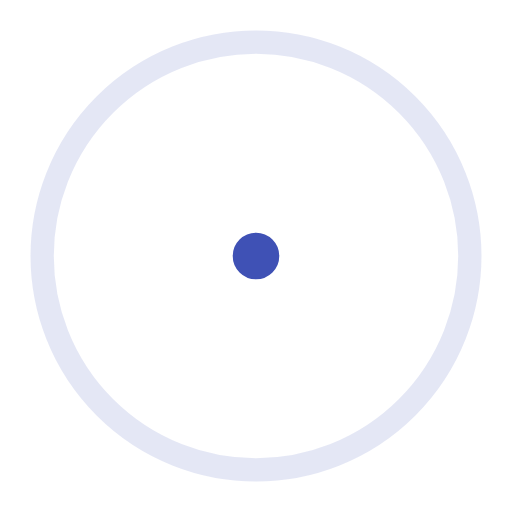
t = 0.00 s
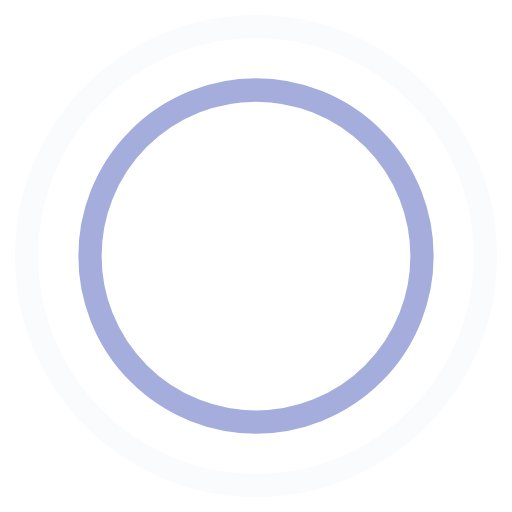
t = 0.45 s
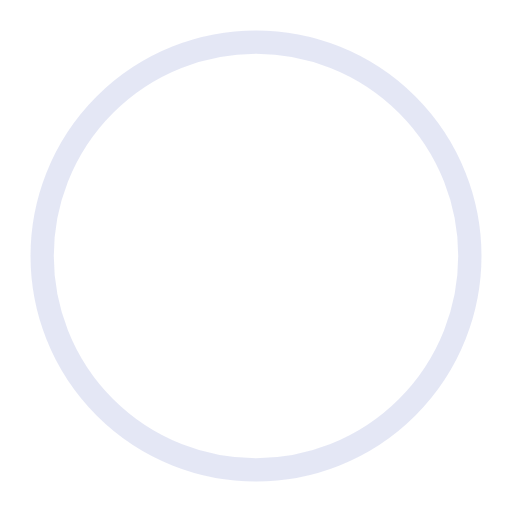
t = 0.90 s
t = 1.35 s: frame unchanged from t = 0.45 s, image omitted

The animated SVG that drew these frames (rendered in a browser with its animation timeline set to each time). Animation: 4 SMIL elements (animate=4); one cycle of 1.80 s, repeats indefinitely.

<!-- By Sam Herbert (@sherb), for everyone. More @ http://goo.gl/7AJzbL -->
<svg width="44" height="44" viewBox="0 0 44 44" xmlns="http://www.w3.org/2000/svg" stroke="#3f51b5">
    <g fill="none" fill-rule="evenodd" stroke-width="2">
        <circle cx="22" cy="22" r="1">
            <animate attributeName="r"
                begin="0s" dur="1.8s"
                values="1; 20"
                calcMode="spline"
                keyTimes="0; 1"
                keySplines="0.165, 0.84, 0.44, 1"
                repeatCount="indefinite" />
            <animate attributeName="stroke-opacity"
                begin="0s" dur="1.8s"
                values="1; 0"
                calcMode="spline"
                keyTimes="0; 1"
                keySplines="0.3, 0.61, 0.355, 1"
                repeatCount="indefinite" />
        </circle>
        <circle cx="22" cy="22" r="1">
            <animate attributeName="r"
                begin="-0.9s" dur="1.8s"
                values="1; 20"
                calcMode="spline"
                keyTimes="0; 1"
                keySplines="0.165, 0.84, 0.44, 1"
                repeatCount="indefinite" />
            <animate attributeName="stroke-opacity"
                begin="-0.9s" dur="1.8s"
                values="1; 0"
                calcMode="spline"
                keyTimes="0; 1"
                keySplines="0.3, 0.61, 0.355, 1"
                repeatCount="indefinite" />
        </circle>
    </g>
</svg>
